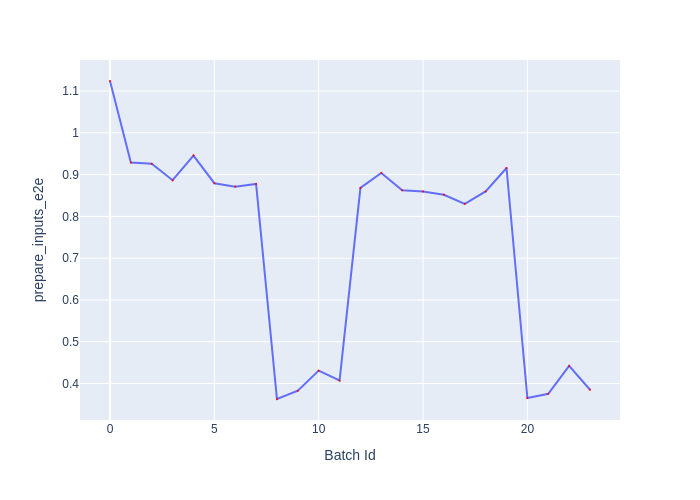

Data behind this chart, as committed beside it:
Batch Id, prepare_inputs_e2e
0, 1.124
1, 0.9291
2, 0.9262
3, 0.8866
4, 0.9455
5, 0.8794
6, 0.8712
7, 0.8776
8, 0.363
9, 0.383
10, 0.4309
11, 0.4074
12, 0.8682
13, 0.904
14, 0.8624
15, 0.8593
16, 0.8518
17, 0.8299
18, 0.8598
19, 0.9158
20, 0.3653
21, 0.3755
22, 0.4422
23, 0.3852
